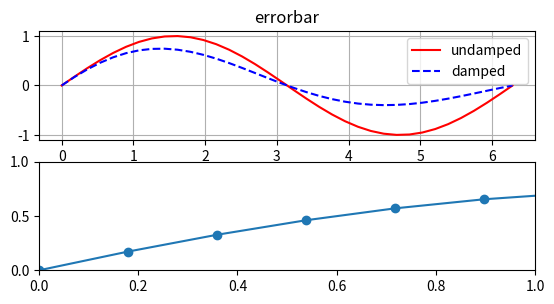

Python code for this plot: (Note: this script raises an exception after producing the figure.)
#--------------------------------------
#   CH_12_6_6_EX_1_Pyplot_Errorbar.py
#--------------------------------------
import numpy as np
import matplotlib.pyplot as plt
# 
x = np.linspace(0., 2*np.pi, 36)
y_undamp = np.sin(x)
y_damp = np.exp(-0.2*x)*np.sin(x)
error = (y_undamp - y_damp)
#
fig0 = plt.figure(0)
#----- 繪製原始數據曲線圖
plt.subplot(3,1,1)
plt.plot(x, y_undamp, 'r-', label = 'undamped')
plt.plot(x, y_damp, 'b--', label = 'damped')
plt.grid()
plt.legend(loc=1)
plt.title('errorbar')
#----- 繪製誤差圖 (使用 yerr)
plt.subplot(3,1,2)
plt.errorbar(x, y_damp, yerr=error, fmt='-o')
plt.grid()
#----- 繪製誤差圖 (使用 xerr)
plt.subplot(3,1,3)
lower_error = 0.4 * error
upper_error = error
asymmetric_error = [lower_error, upper_error]
plt.errorbar(x, y_damp, xerr=asymmetric_error, fmt='o')
plt.grid()
#
plt.savefig('CH_12_6_6_EX_1_Pyplot_Errorbar.png')
plt.show()



































































	


